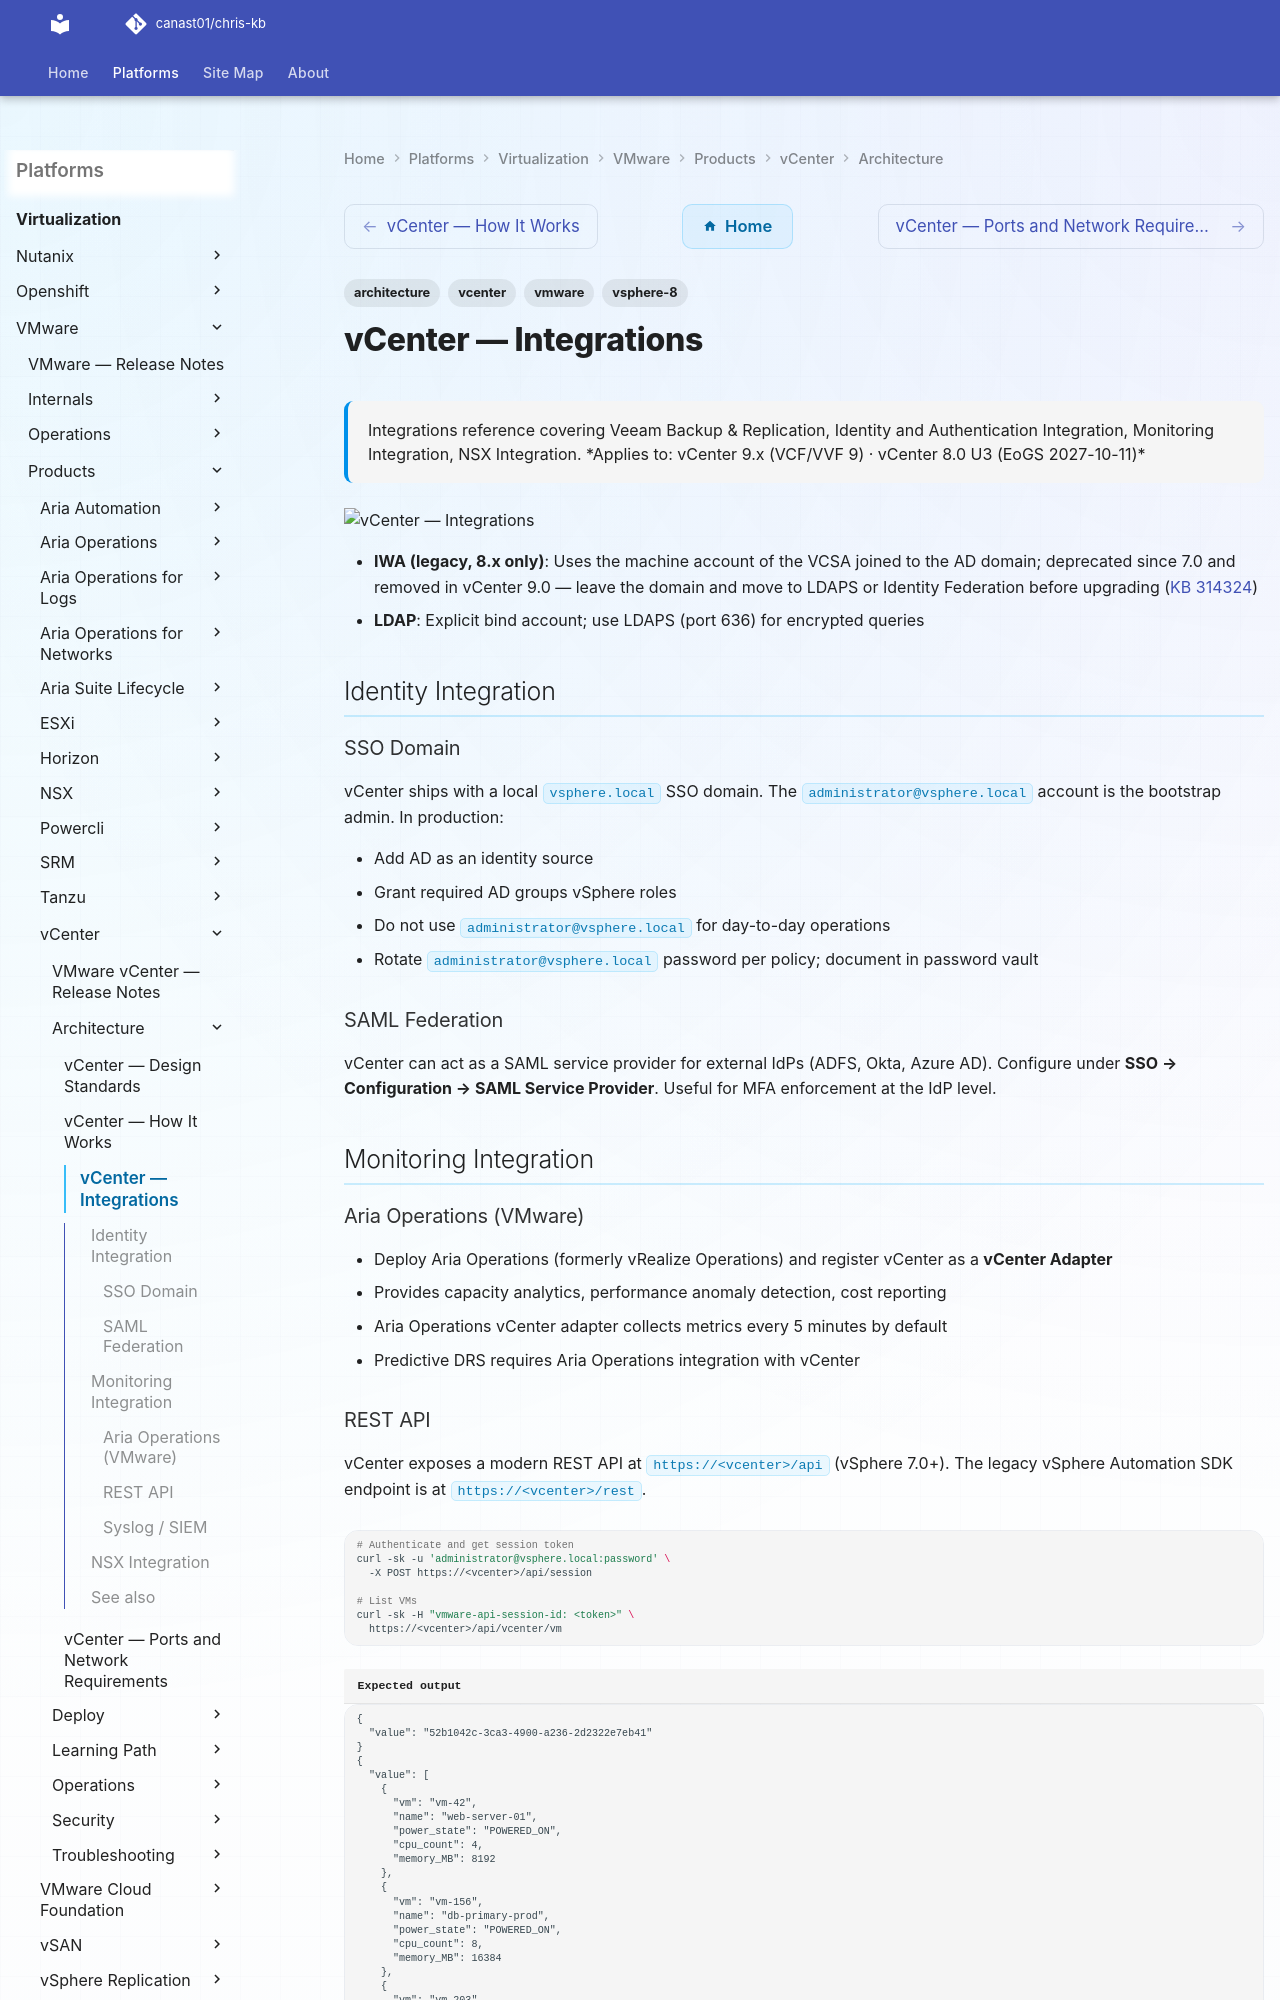

repository: canast01/chris-kb · page: virtualization/vmware/products/vcenter/architecture/integrations/index.html · generator: mkdocs

---
tags:
  - architecture
  - vcenter
  - vmware
  - vsphere-8
description: "Integrations reference covering Veeam Backup & Replication, Identity and Authentication Integration, Monitoring Integration, NSX Integration."
---
# vCenter — Integrations

<div class="kb-summary">
Integrations reference covering Veeam Backup & Replication, Identity and Authentication Integration, Monitoring Integration, NSX Integration.

*Applies to: vCenter 9.x (VCF/VVF 9) · vCenter 8.0 U3 (EoGS 2027-10-11)*
</div>
![vCenter — Integrations](../../../../../assets/virtualization-vmware-vcenter-architecture-integrations.svg)

- **IWA (legacy, 8.x only)**: Uses the machine account of the VCSA joined to the AD domain; deprecated since 7.0 and removed in vCenter 9.0 — leave the domain and move to LDAPS or Identity Federation before upgrading ([KB 314324](https://knowledge.broadcom.com/external/article/314324/removal-of-integrated-windows-authentica.html))
- **LDAP**: Explicit bind account; use LDAPS (port 636) for encrypted queries

## Identity Integration

### SSO Domain

vCenter ships with a local `vsphere.local` SSO domain. The `administrator@vsphere.local` account is the bootstrap admin. In production:

- Add AD as an identity source
- Grant required AD groups vSphere roles
- Do not use `administrator@vsphere.local` for day-to-day operations
- Rotate `administrator@vsphere.local` password per policy; document in password vault

### SAML Federation

vCenter can act as a SAML service provider for external IdPs (ADFS, Okta, Azure AD). Configure under **SSO → Configuration → SAML Service Provider**. Useful for MFA enforcement at the IdP level.

## Monitoring Integration
